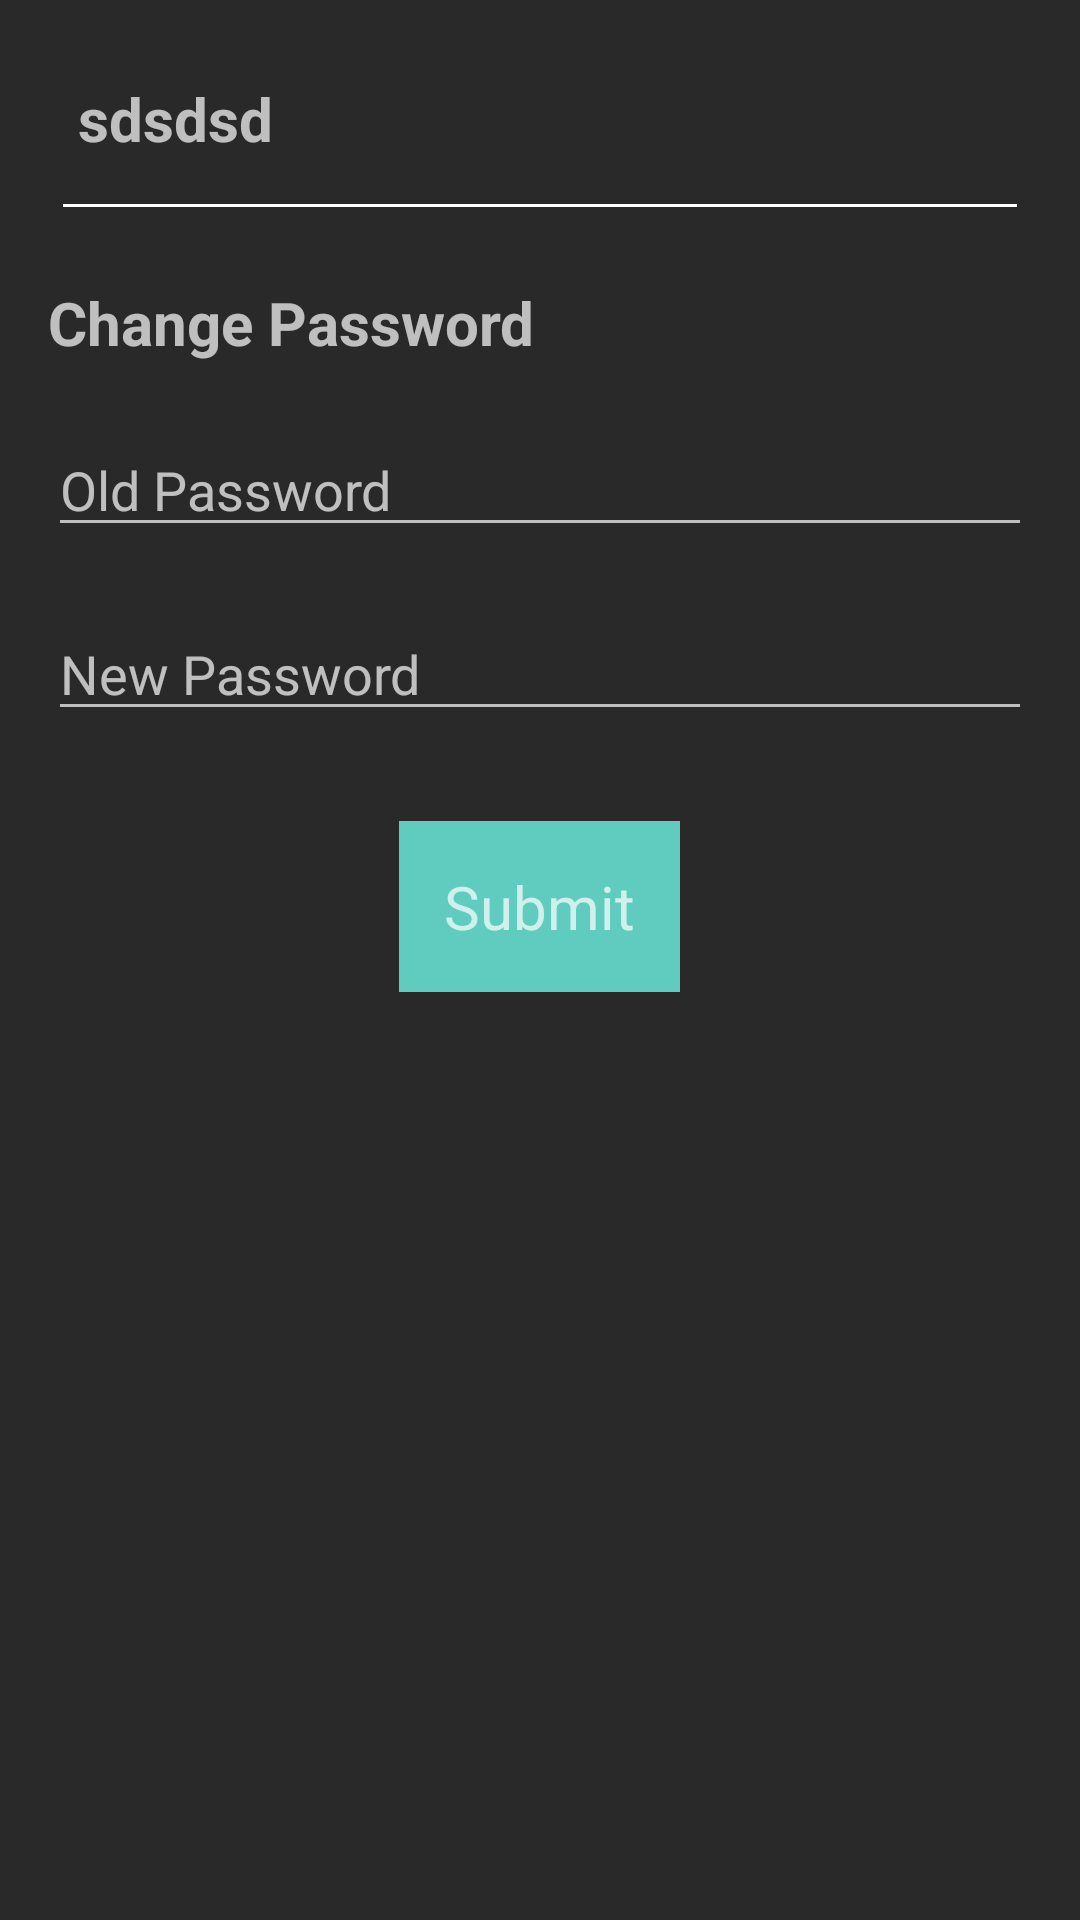

Produce the Android XML layout that renders to this screen, including the resource entries it uses.
<!-- AndroidManifest.xml: application theme HandsUp -->
<!-- res/layout/activity_account_credentials.xml -->
<?xml version="1.0" encoding="utf-8"?>
<LinearLayout xmlns:android="http://schemas.android.com/apk/res/android"
    android:layout_width="match_parent"
    android:layout_height="match_parent"
    android:background="@color/backgroundgrey"
    android:orientation="vertical"
    android:padding="16dp">

    <TextView
        android:id="@+id/activity_account_credentials_tv_login_id"
        android:layout_width="wrap_content"
        android:layout_height="wrap_content"
        android:layout_margin="10dp"
        android:text="sdsdsd"
        android:textSize="20sp"
        android:textStyle="bold" />

    <View
        style="@style/style_divider"
        android:layout_width="match_parent"
        android:layout_height="1dp"
        android:layout_margin="5dp" />

    <TextView
        android:layout_width="wrap_content"
        android:layout_height="wrap_content"
        android:layout_marginTop="20dp"
        android:text="Change Password"
        android:textSize="20sp"
        android:textStyle="bold" />


    <EditText
        android:id="@+id/etOldPassword"
        android:layout_width="match_parent"
        android:layout_height="wrap_content"
        android:layout_marginTop="20dp"
        android:hint="Old Password"
        android:imeOptions="actionNext"
        android:inputType="textPassword"
        android:singleLine="true"
        android:textColor="@color/textColour" />


    <EditText
        android:id="@+id/etNewPassword"
        android:layout_width="match_parent"
        android:layout_height="wrap_content"
        android:layout_marginTop="20dp"

        android:hint="New Password"
        android:imeOptions="actionNext"
        android:inputType="textPassword"
        android:singleLine="true"
        android:textColor="@color/textColour" />


    <TextView
        android:layout_width="wrap_content"
        android:layout_height="wrap_content"
        android:layout_gravity="center"
        android:layout_marginTop="30dp"
        android:background="@color/presentechBlue"
        android:onClick="submitData"
        android:padding="15dp"
        android:text="Submit"
        android:textSize="20sp" />

</LinearLayout>
<!-- resources referenced by this layout -->
<resources>
  <color name="backgroundgrey">#292929</color>
  <color name="presentechBlue">#60CCBF</color>
  <color name="textColour">#FFFFFF</color>
  <style name="style_divider">
          <item name="android:background">@android:color/white</item>
      </style>
  <style name="HandsUp" parent="Theme.AppCompat">
          
          <item name="colorPrimary">@color/presentechBlue</item>
          <item name="colorPrimaryDark">@color/darkgrey</item>
          <item name="colorAccent">@color/lightgrey</item>
      </style>
  <color name="darkgrey">#6C6C6C</color>
  <color name="lightgrey">#B9B3B3</color>
</resources>
